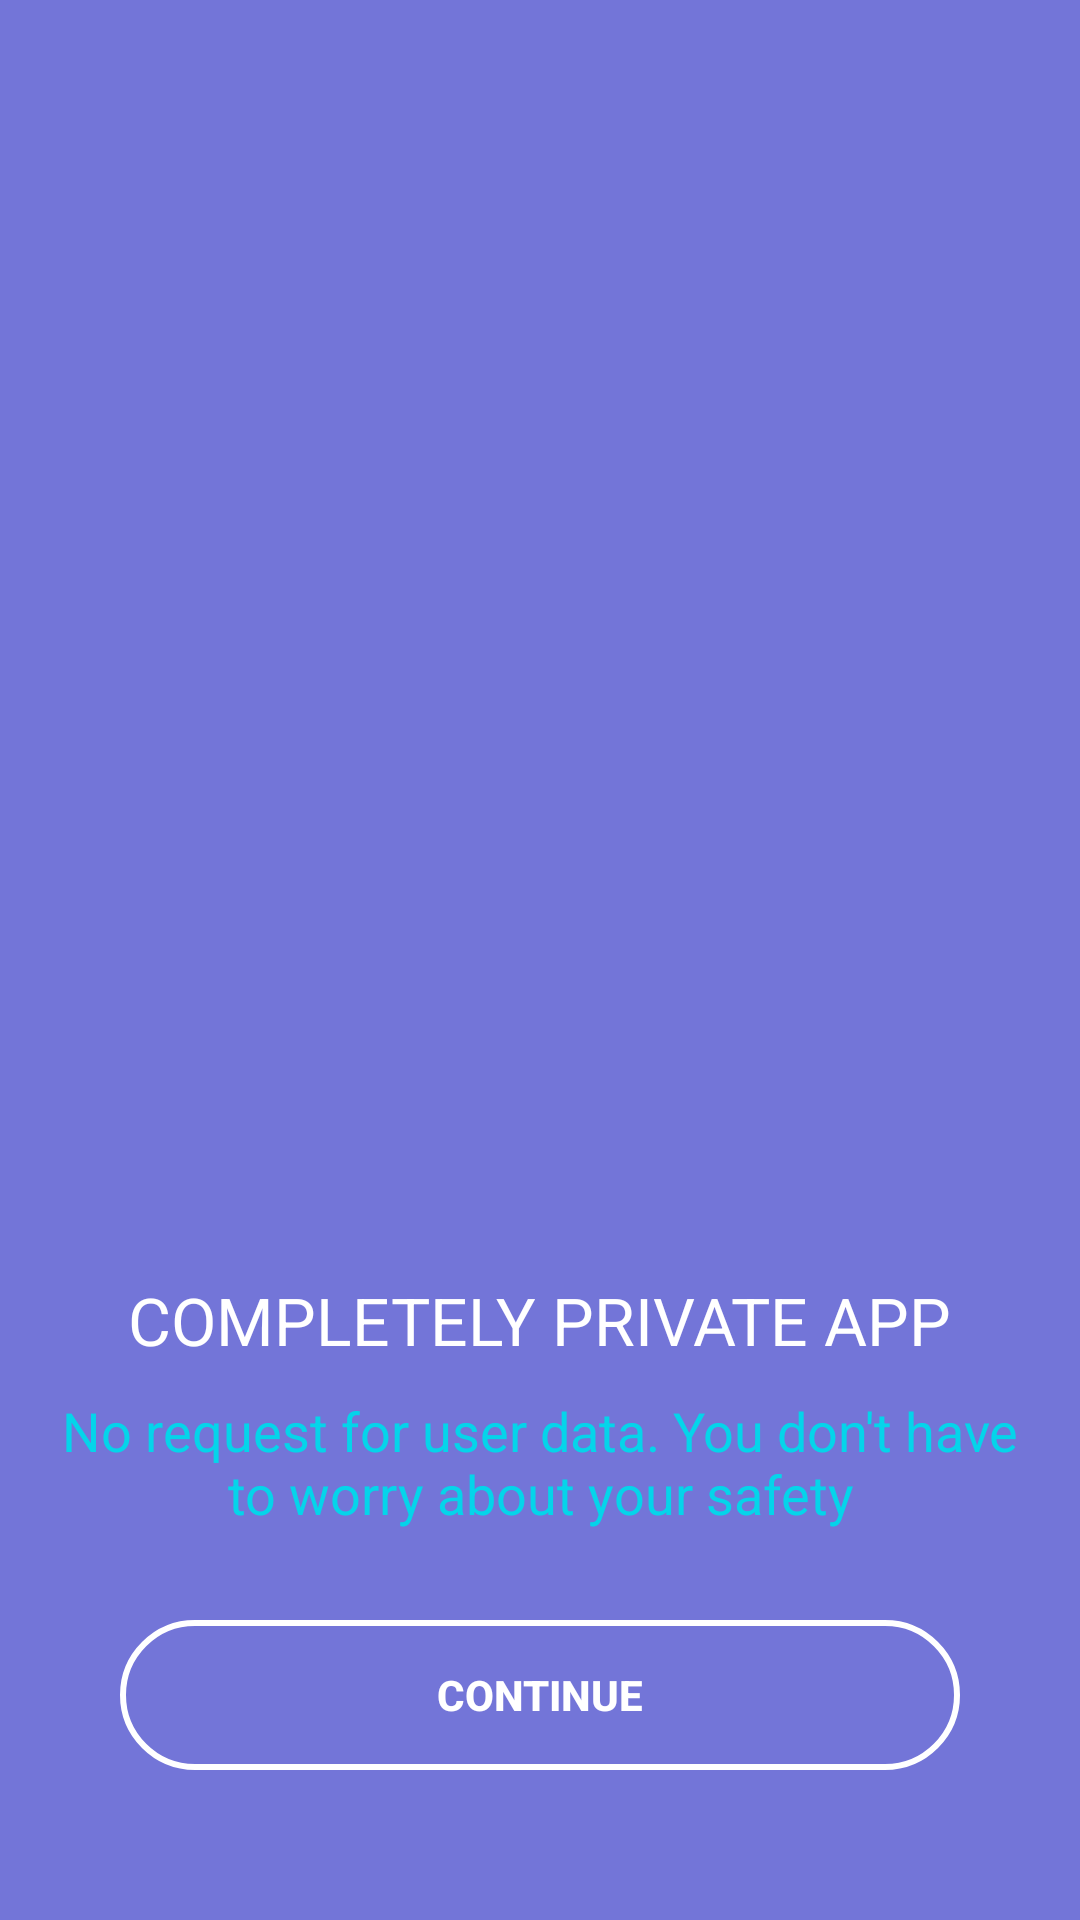

Produce the Android XML layout that renders to this screen, including the resource entries it uses.
<!-- AndroidManifest.xml: application theme CustomTheme -->
<!-- res/layout/activity_preroll_second.xml -->
<?xml version="1.0" encoding="utf-8"?>
<androidx.constraintlayout.widget.ConstraintLayout
    xmlns:android="http://schemas.android.com/apk/res/android"
    xmlns:tools="http://schemas.android.com/tools"
    android:layout_width="match_parent"
    android:layout_height="match_parent"
    xmlns:app="http://schemas.android.com/apk/res-auto"
    android:background="@color/base_color">
    <ImageView
        android:id="@+id/image"
        android:layout_width="0dp"
        android:layout_height="0dp"
        android:src="@drawable/preroll_anim_2"
        app:layout_constraintTop_toTopOf="parent"
        app:layout_constraintStart_toStartOf="parent"
        app:layout_constraintEnd_toEndOf="parent"
        app:layout_constraintBottom_toBottomOf="parent"
        android:scaleType="centerCrop"
        />
    <TextView
        android:id="@+id/title"
        android:layout_width="wrap_content"
        android:layout_height="wrap_content"
        android:text="Completely private App"
        android:textSize="22sp"
        android:layout_marginBottom="10dp"
        android:textColor="@color/white"
        android:textAllCaps="true"
        app:layout_constraintStart_toStartOf="parent"
        app:layout_constraintEnd_toEndOf="parent"
        app:layout_constraintBottom_toTopOf="@+id/descr"
        tools:ignore="HardcodedText" />
    <TextView
        android:id="@+id/descr"
        android:layout_width="match_parent"
        android:layout_height="wrap_content"
        android:text="No request for user data. You don't have to worry about your safety"
        android:textSize="18sp"
        android:layout_marginBottom="30dp"
        android:textColor="@color/blue_color"
        android:layout_marginTop="10dp"
        android:gravity="center"
        android:layout_marginStart="20dp"
        android:layout_marginEnd="20dp"
        app:layout_constraintBottom_toTopOf="@+id/continue_btn"
        tools:ignore="HardcodedText" />
    <Button
        android:id="@+id/continue_btn"
        android:text="Continue"
        android:textStyle="bold"
        android:background="@drawable/button_bg"
        android:layout_width="280dp"
        android:layout_height="50dp"
        app:layout_constraintBottom_toBottomOf="parent"
        app:layout_constraintEnd_toEndOf="parent"
        app:layout_constraintStart_toStartOf="parent"
        android:layout_marginBottom="50dp"
        tools:ignore="HardcodedText" />

</androidx.constraintlayout.widget.ConstraintLayout>
<!-- resources referenced by this layout -->
<resources>
  <color name="base_color">#7375D8</color>
  <color name="blue_color">#05D4EA</color>
  <color name="white">#FFFFFFFF</color>
  <!-- drawable button_bg (drawable) -->
  <?xml version="1.0" encoding="utf-8"?>
  <layer-list
      xmlns:android="http://schemas.android.com/apk/res/android">
      <item>
          <shape android:shape="rectangle">
              <corners
                  android:radius="50dp"
                  />
              <stroke android:width="2dp" android:color="@color/white" />
          </shape>
      </item>
  </layer-list>
  <style name="CustomTheme" parent="Theme.AppCompat.NoActionBar">
          <item name="android:colorBackground">@color/base_color</item>
      </style>
</resources>
